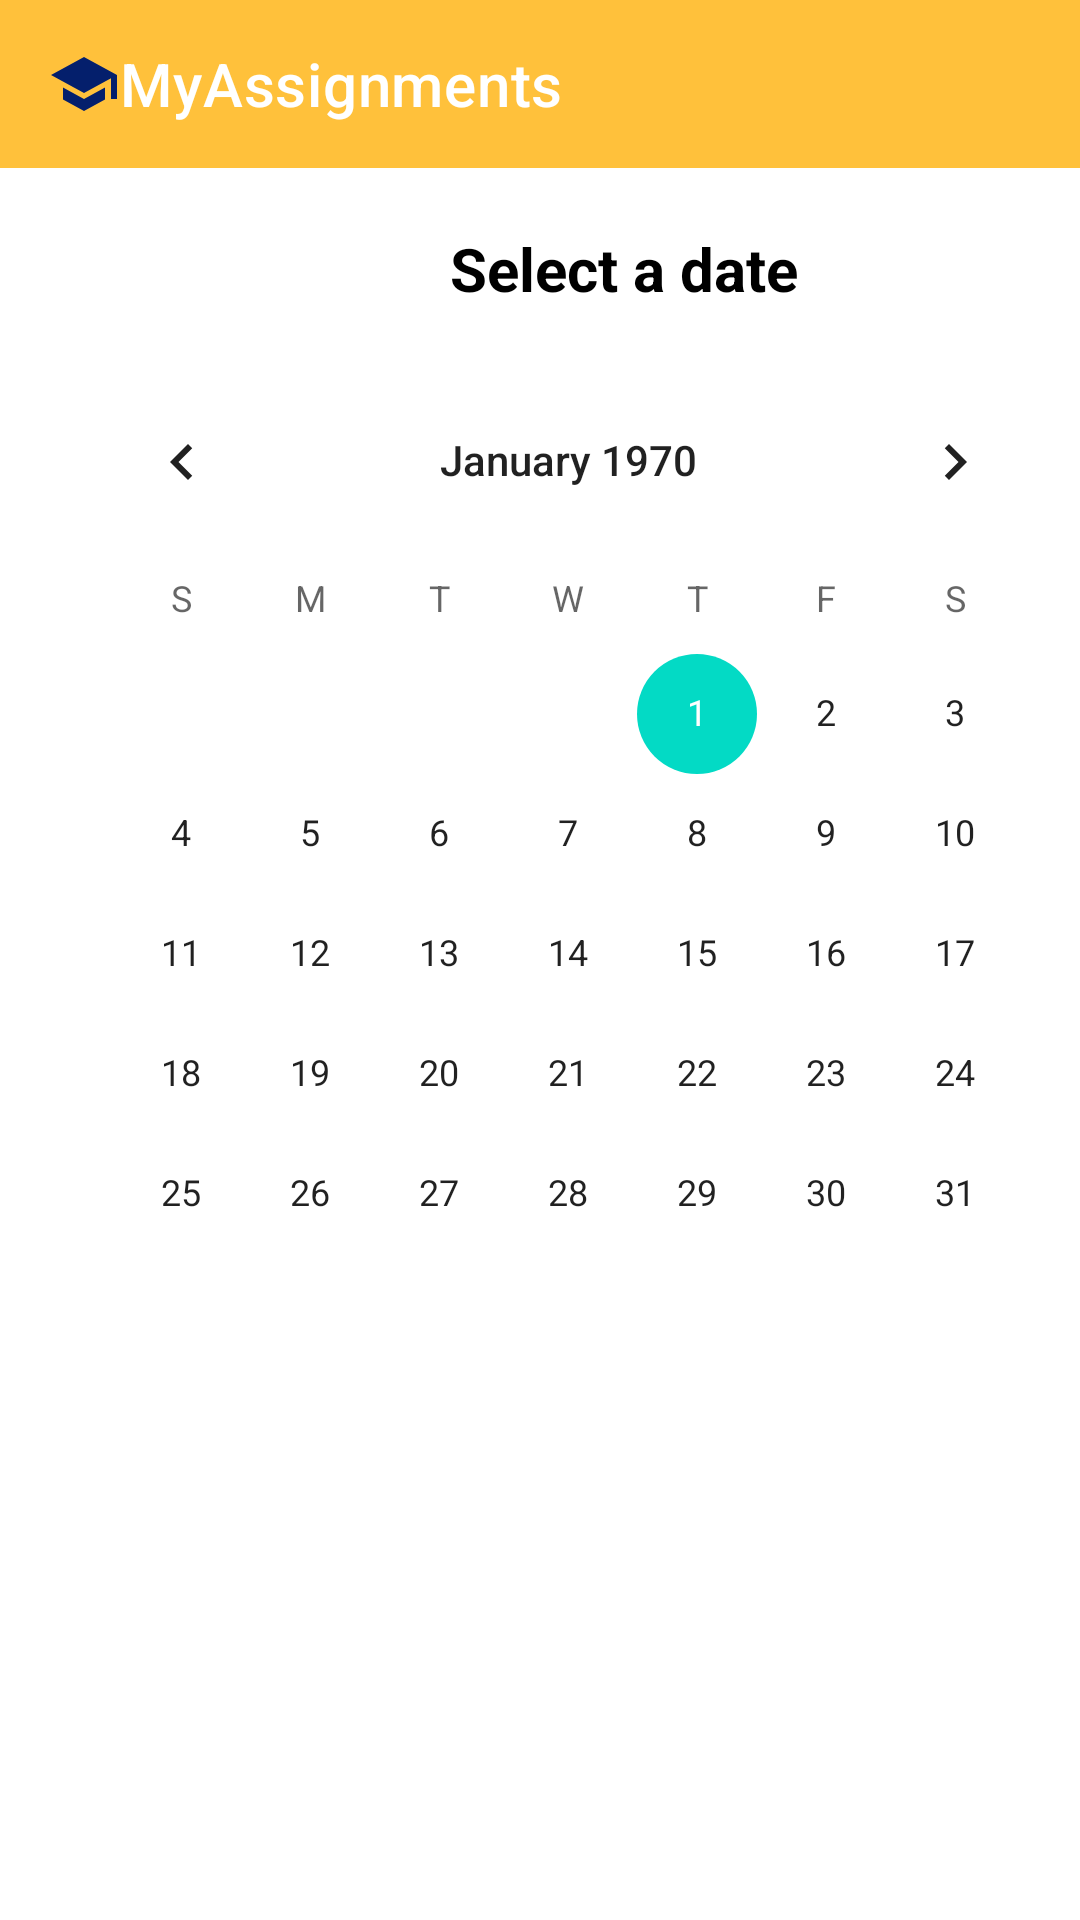

Reconstruct the res/layout file that produces this screen, plus the resources it refers to.
<!-- AndroidManifest.xml: application theme Theme.AssigmentEmilieCristiana -->
<!-- res/layout/activity_calendar.xml -->
<?xml version="1.0" encoding="utf-8"?>
<RelativeLayout xmlns:android="http://schemas.android.com/apk/res/android"
    xmlns:app="http://schemas.android.com/apk/res-auto"
    xmlns:tools="http://schemas.android.com/tools"
    android:layout_width="match_parent"
    android:layout_height="match_parent"
    tools:context=".Calendar">

    <androidx.appcompat.widget.Toolbar
        android:id="@+id/toolbar"
        android:layout_width="match_parent"
        app:title="MyAssignments"
        app:titleTextColor="@color/white"
        app:logo="@drawable/ic_baseline_school_24"
        android:layout_height="?attr/actionBarSize"
        android:background="#ffc13b"
        app:popupTheme="@style/Theme.AssigmentEmilieCristiana.PopupOverlay" />

    <TextView
        android:id="@+id/date"
        android:layout_width="wrap_content"
        android:layout_height="wrap_content"
        android:layout_marginLeft="150dp"
        android:layout_marginTop="20dp"
        android:layout_below="@+id/toolbar"
        android:text="Select a date"
        android:textColor="@color/black"
        android:textSize="20dp"
        android:textStyle="bold"
/>

    <CalendarView
        android:id="@+id/calendar"
        android:layout_width="wrap_content"
        android:layout_height="wrap_content"
        android:layout_marginLeft="19dp"
        android:layout_marginTop="120dp"
        />

</RelativeLayout>
<!-- resources referenced by this layout -->
<resources>
  <color name="black">#FF000000</color>
  <color name="white">#FFFFFFFF</color>
  <!-- drawable ic_baseline_school_24 (drawable) -->
  <vector android:height="24dp" android:tint="#041F6C"
      android:viewportHeight="24" android:viewportWidth="24"
      android:width="24dp" xmlns:android="http://schemas.android.com/apk/res/android">
      <path android:fillColor="@android:color/white" android:pathData="M5,13.18v4L12,21l7,-3.82v-4L12,17l-7,-3.82zM12,3L1,9l11,6 9,-4.91V17h2V9L12,3z"/>
  </vector>
  <style name="Theme.AssigmentEmilieCristiana.PopupOverlay" parent="ThemeOverlay.AppCompat.Light" />
  <style name="Theme.AssigmentEmilieCristiana" parent="Theme.MaterialComponents.DayNight.DarkActionBar">
          
          <item name="colorPrimary">@color/purple_500</item>
          <item name="colorPrimaryVariant">@color/purple_700</item>
          <item name="colorOnPrimary">@color/white</item>
          
          <item name="colorSecondary">@color/teal_200</item>
          <item name="colorSecondaryVariant">@color/teal_700</item>
          <item name="colorOnSecondary">@color/black</item>
          
          <item name="android:statusBarColor" tools:targetApi="l">?attr/colorPrimaryVariant</item>
          
      </style>
  <color name="purple_500">#041F6C</color>
  <color name="purple_700">#041F6C</color>
  <color name="teal_200">#FF03DAC5</color>
  <color name="teal_700">#FF018786</color>
</resources>
